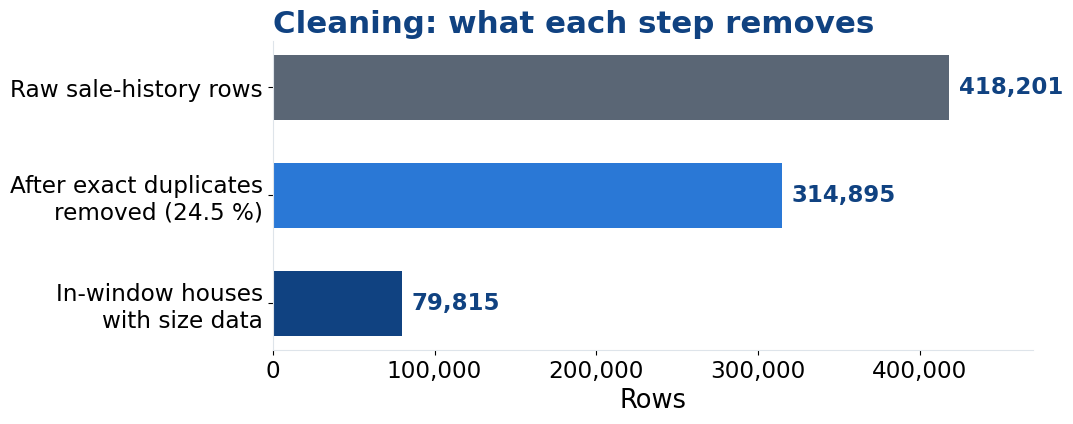

Recreate this plot in Python. (Note: this script raises an exception after producing the figure.)
# -*- coding: utf-8 -*-
"""Three new deck figures, built only from numbers already stated on their slides.

Palette matches src/lff/plots.py so they sit alongside the notebook figures.
"""
from pathlib import Path
import matplotlib
matplotlib.use("Agg")
import matplotlib.pyplot as plt

ROOT = Path("/home/dsi/giladaviv/london_flip_finder")
OUT = ROOT / "figures"
ACCENT, DEEP, MUTED, GRID = "#2a78d6", "#104281", "#5a6675", "#dee4ea"
ORANGE = "#eb6834"
S = 1.85
for k, b in (("font.size", 10), ("axes.titlesize", 12), ("axes.labelsize", 10),
             ("xtick.labelsize", 9), ("ytick.labelsize", 9), ("legend.fontsize", 9)):
    plt.rcParams[k] = b * S
plt.rcParams["font.family"] = "DejaVu Sans"
plt.rcParams["axes.edgecolor"] = GRID
plt.rcParams["axes.grid"] = False

# ---------------------------------------------------------------- slide 8: cleaning funnel
fig, ax = plt.subplots(figsize=(11, 4.6))
labels = ["Raw sale-history rows", "After exact duplicates\nremoved (24.5 %)",
          "In-window houses\nwith size data"]
vals = [418201, 314895, 79815]
bars = ax.barh(range(3), vals, color=[MUTED, ACCENT, DEEP], height=0.6)
ax.set_yticks(range(3)); ax.set_yticklabels(labels)
ax.invert_yaxis()
ax.set_xlabel("Rows")
ax.set_title("Cleaning: what each step removes", loc="left", color=DEEP, fontweight="bold")
for i, v in enumerate(vals):
    ax.text(v + 6000, i, f"{v:,}", va="center", fontsize=11 * 1.5, color=DEEP,
            fontweight="bold")
ax.set_xlim(0, 470000)
ax.xaxis.set_major_formatter(
    matplotlib.ticker.FuncFormatter(lambda v, _: f"{int(v):,}"))
for side in ("top", "right"):
    ax.spines[side].set_visible(False)
fig.tight_layout()
fig.savefig(OUT / "new_cleaning_funnel.png", dpi=200, bbox_inches="tight", facecolor="white")
plt.close(fig)
print("new_cleaning_funnel.png")

# ---------------------------------------------------------------- slide 16: repeat-sale share
fig, axes = plt.subplots(1, 2, figsize=(11, 4.4))
ax = axes[0]
ax.pie([66.0, 34.0], colors=[ACCENT, GRID], startangle=90,
       wedgeprops=dict(width=0.42, edgecolor="white", linewidth=2))
ax.text(0, 0, "66.0 %", ha="center", va="center", fontsize=13 * 1.6,
        color=DEEP, fontweight="bold")
ax.set_title("Addresses that sold\nmore than once", color=DEEP, fontweight="bold")
ax = axes[1]
ax.pie([61.1, 38.9], colors=[DEEP, GRID], startangle=90,
       wedgeprops=dict(width=0.42, edgecolor="white", linewidth=2))
ax.text(0, 0, "61.1 %", ha="center", va="center", fontsize=13 * 1.6,
        color=DEEP, fontweight="bold")
ax.set_title("In-window sales with\nan earlier sale", color=DEEP, fontweight="bold")
fig.suptitle("The file is a repeat-sales panel", color=DEEP, fontweight="bold",
             fontsize=14 * 1.5, y=1.02)
fig.tight_layout()
fig.savefig(OUT / "new_repeat_share.png", dpi=200, bbox_inches="tight", facecolor="white")
plt.close(fig)
print("new_repeat_share.png")

# ---------------------------------------------------------------- slide 33: coverage scorecard
fig, ax = plt.subplots(figsize=(11, 3.9))
names = ["Calibration holdout\n(1,775 rows)", "Held-out test\n(8,859 rows)"]
cov = [88.39, 86.61]
ax.barh(range(2), cov, color=[ACCENT, DEEP], height=0.5)
ax.axvline(90, color=ORANGE, lw=2.5, ls="--", zorder=5)
ax.text(90.35, 0.5, "90 %\ntarget", color=ORANGE, fontweight="bold",
        fontsize=11 * 1.5, va="center", ha="left", linespacing=1.3)
ax.set_yticks(range(2)); ax.set_yticklabels(names)
ax.invert_yaxis()
ax.set_xlim(80, 93)
ax.set_xlabel("Empirical coverage (%)")
ax.set_title("The floor holds close to its target on data it never saw",
             loc="left", color=DEEP, fontweight="bold")
for i, v in enumerate(cov):
    ax.text(v - 0.35, i, f"{v:.2f} %", va="center", ha="right", color="white",
            fontweight="bold", fontsize=11 * 1.5)
for side in ("top", "right"):
    ax.spines[side].set_visible(False)
fig.tight_layout()
fig.savefig(OUT / "new_coverage.png", dpi=200, bbox_inches="tight", facecolor="white")
plt.close(fig)
print("new_coverage.png")
